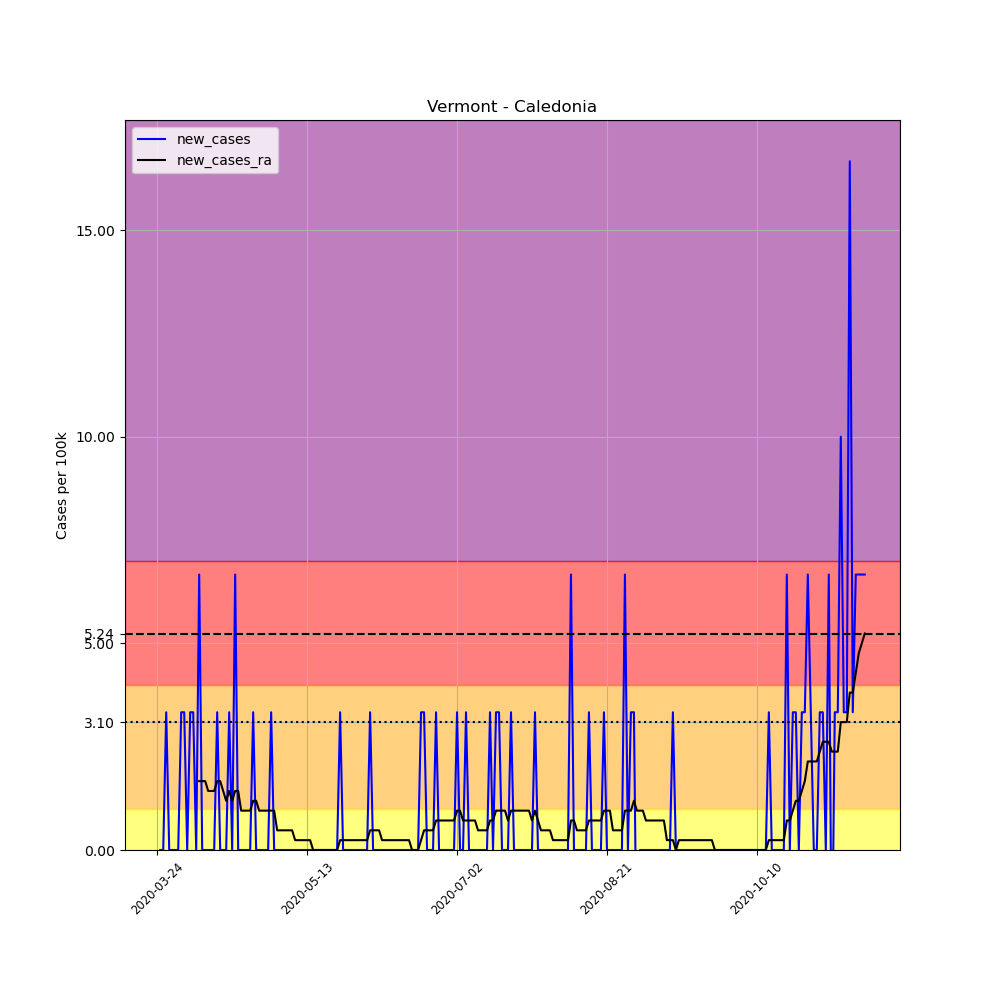

The file beside this chart, header and first rows:
, date, county, state, fips, cases, deaths, COUNTY, STNAME, CTYNAME, POPESTIMATE2019, per_100k, new_cases, new_cases_ra
321918, 2020-03-24, Caledonia, Vermont, 50005, 1, 0, 5, Vermont, Caledonia, 29993, 3.334, , 
321919, 2020-03-25, Caledonia, Vermont, 50005, 1, 0, 5, Vermont, Caledonia, 29993, 3.334, 0.0, 
321920, 2020-03-26, Caledonia, Vermont, 50005, 1, 0, 5, Vermont, Caledonia, 29993, 3.334, 0.0, 
321921, 2020-03-27, Caledonia, Vermont, 50005, 2, 0, 5, Vermont, Caledonia, 29993, 6.668, 3.334, 
321922, 2020-03-28, Caledonia, Vermont, 50005, 2, 0, 5, Vermont, Caledonia, 29993, 6.668, 0.0, 
321923, 2020-03-29, Caledonia, Vermont, 50005, 2, 0, 5, Vermont, Caledonia, 29993, 6.668, 0.0, 
321924, 2020-03-30, Caledonia, Vermont, 50005, 2, 0, 5, Vermont, Caledonia, 29993, 6.668, 0.0, 
321925, 2020-03-31, Caledonia, Vermont, 50005, 2, 0, 5, Vermont, Caledonia, 29993, 6.668, 0.0, 
321926, 2020-04-01, Caledonia, Vermont, 50005, 3, 0, 5, Vermont, Caledonia, 29993, 10, 3.334, 
321927, 2020-04-02, Caledonia, Vermont, 50005, 4, 0, 5, Vermont, Caledonia, 29993, 13.34, 3.334, 
321928, 2020-04-03, Caledonia, Vermont, 50005, 4, 0, 5, Vermont, Caledonia, 29993, 13.34, 0.0, 
321929, 2020-04-04, Caledonia, Vermont, 50005, 5, 0, 5, Vermont, Caledonia, 29993, 16.67, 3.334, 
321930, 2020-04-05, Caledonia, Vermont, 50005, 6, 0, 5, Vermont, Caledonia, 29993, 20, 3.334, 
321931, 2020-04-06, Caledonia, Vermont, 50005, 6, 0, 5, Vermont, Caledonia, 29993, 20, 0.0, 
321932, 2020-04-07, Caledonia, Vermont, 50005, 8, 0, 5, Vermont, Caledonia, 29993, 26.67, 6.668, 1.667
321933, 2020-04-08, Caledonia, Vermont, 50005, 8, 0, 5, Vermont, Caledonia, 29993, 26.67, 0.0, 1.667
321934, 2020-04-09, Caledonia, Vermont, 50005, 8, 0, 5, Vermont, Caledonia, 29993, 26.67, 0.0, 1.667
321935, 2020-04-10, Caledonia, Vermont, 50005, 8, 0, 5, Vermont, Caledonia, 29993, 26.67, 0.0, 1.429
321936, 2020-04-11, Caledonia, Vermont, 50005, 8, 0, 5, Vermont, Caledonia, 29993, 26.67, 0.0, 1.429
321937, 2020-04-12, Caledonia, Vermont, 50005, 8, 0, 5, Vermont, Caledonia, 29993, 26.67, 0.0, 1.429
321938, 2020-04-13, Caledonia, Vermont, 50005, 9, 0, 5, Vermont, Caledonia, 29993, 30.01, 3.334, 1.667
321939, 2020-04-14, Caledonia, Vermont, 50005, 9, 0, 5, Vermont, Caledonia, 29993, 30.01, 0.0, 1.667
321940, 2020-04-15, Caledonia, Vermont, 50005, 9, 0, 5, Vermont, Caledonia, 29993, 30.01, 0.0, 1.429
321941, 2020-04-16, Caledonia, Vermont, 50005, 9, 0, 5, Vermont, Caledonia, 29993, 30.01, 0.0, 1.191
321942, 2020-04-17, Caledonia, Vermont, 50005, 10, 0, 5, Vermont, Caledonia, 29993, 33.34, 3.334, 1.429
321943, 2020-04-18, Caledonia, Vermont, 50005, 10, 0, 5, Vermont, Caledonia, 29993, 33.34, 0.0, 1.191
321944, 2020-04-19, Caledonia, Vermont, 50005, 12, 0, 5, Vermont, Caledonia, 29993, 40.01, 6.668, 1.429
321945, 2020-04-20, Caledonia, Vermont, 50005, 12, 0, 5, Vermont, Caledonia, 29993, 40.01, 0.0, 1.429
321946, 2020-04-21, Caledonia, Vermont, 50005, 12, 0, 5, Vermont, Caledonia, 29993, 40.01, 0.0, 0.9526
321947, 2020-04-22, Caledonia, Vermont, 50005, 12, 0, 5, Vermont, Caledonia, 29993, 40.01, 0.0, 0.9526
321948, 2020-04-23, Caledonia, Vermont, 50005, 12, 0, 5, Vermont, Caledonia, 29993, 40.01, 0.0, 0.9526
321949, 2020-04-24, Caledonia, Vermont, 50005, 12, 0, 5, Vermont, Caledonia, 29993, 40.01, 0.0, 0.9526
321950, 2020-04-25, Caledonia, Vermont, 50005, 13, 0, 5, Vermont, Caledonia, 29993, 43.34, 3.334, 1.191
321951, 2020-04-26, Caledonia, Vermont, 50005, 13, 0, 5, Vermont, Caledonia, 29993, 43.34, 0.0, 1.191
321952, 2020-04-27, Caledonia, Vermont, 50005, 13, 0, 5, Vermont, Caledonia, 29993, 43.34, 0.0, 0.9526
321953, 2020-04-28, Caledonia, Vermont, 50005, 13, 0, 5, Vermont, Caledonia, 29993, 43.34, 0.0, 0.9526
321954, 2020-04-29, Caledonia, Vermont, 50005, 13, 0, 5, Vermont, Caledonia, 29993, 43.34, 0.0, 0.9526
321955, 2020-04-30, Caledonia, Vermont, 50005, 13, 0, 5, Vermont, Caledonia, 29993, 43.34, 0.0, 0.9526
321956, 2020-05-01, Caledonia, Vermont, 50005, 14, 0, 5, Vermont, Caledonia, 29993, 46.68, 3.334, 0.9526
321957, 2020-05-02, Caledonia, Vermont, 50005, 14, 0, 5, Vermont, Caledonia, 29993, 46.68, 0.0, 0.9526
321958, 2020-05-03, Caledonia, Vermont, 50005, 14, 0, 5, Vermont, Caledonia, 29993, 46.68, 0.0, 0.4763
321959, 2020-05-04, Caledonia, Vermont, 50005, 14, 0, 5, Vermont, Caledonia, 29993, 46.68, 0.0, 0.4763
321960, 2020-05-05, Caledonia, Vermont, 50005, 14, 0, 5, Vermont, Caledonia, 29993, 46.68, 0.0, 0.4763
321961, 2020-05-06, Caledonia, Vermont, 50005, 14, 0, 5, Vermont, Caledonia, 29993, 46.68, 0.0, 0.4763
321962, 2020-05-07, Caledonia, Vermont, 50005, 14, 0, 5, Vermont, Caledonia, 29993, 46.68, 0.0, 0.4763
321963, 2020-05-08, Caledonia, Vermont, 50005, 14, 0, 5, Vermont, Caledonia, 29993, 46.68, 0.0, 0.4763
321964, 2020-05-09, Caledonia, Vermont, 50005, 14, 0, 5, Vermont, Caledonia, 29993, 46.68, 0.0, 0.2382
321965, 2020-05-10, Caledonia, Vermont, 50005, 14, 0, 5, Vermont, Caledonia, 29993, 46.68, 0.0, 0.2382
321966, 2020-05-11, Caledonia, Vermont, 50005, 14, 0, 5, Vermont, Caledonia, 29993, 46.68, 0.0, 0.2382
321967, 2020-05-12, Caledonia, Vermont, 50005, 14, 0, 5, Vermont, Caledonia, 29993, 46.68, 0.0, 0.2382
321968, 2020-05-13, Caledonia, Vermont, 50005, 14, 0, 5, Vermont, Caledonia, 29993, 46.68, 0.0, 0.2382
321969, 2020-05-14, Caledonia, Vermont, 50005, 14, 0, 5, Vermont, Caledonia, 29993, 46.68, 0.0, 0.2382
321970, 2020-05-15, Caledonia, Vermont, 50005, 14, 0, 5, Vermont, Caledonia, 29993, 46.68, 0.0, 0.0
321971, 2020-05-16, Caledonia, Vermont, 50005, 14, 0, 5, Vermont, Caledonia, 29993, 46.68, 0.0, 0.0
321972, 2020-05-17, Caledonia, Vermont, 50005, 14, 0, 5, Vermont, Caledonia, 29993, 46.68, 0.0, 0.0
321973, 2020-05-18, Caledonia, Vermont, 50005, 14, 0, 5, Vermont, Caledonia, 29993, 46.68, 0.0, 0.0
321974, 2020-05-19, Caledonia, Vermont, 50005, 14, 0, 5, Vermont, Caledonia, 29993, 46.68, 0.0, 0.0
321975, 2020-05-20, Caledonia, Vermont, 50005, 14, 0, 5, Vermont, Caledonia, 29993, 46.68, 0.0, 0.0
321976, 2020-05-21, Caledonia, Vermont, 50005, 14, 0, 5, Vermont, Caledonia, 29993, 46.68, 0.0, 0.0
321977, 2020-05-22, Caledonia, Vermont, 50005, 14, 0, 5, Vermont, Caledonia, 29993, 46.68, 0.0, 0.0
... 177 more rows
